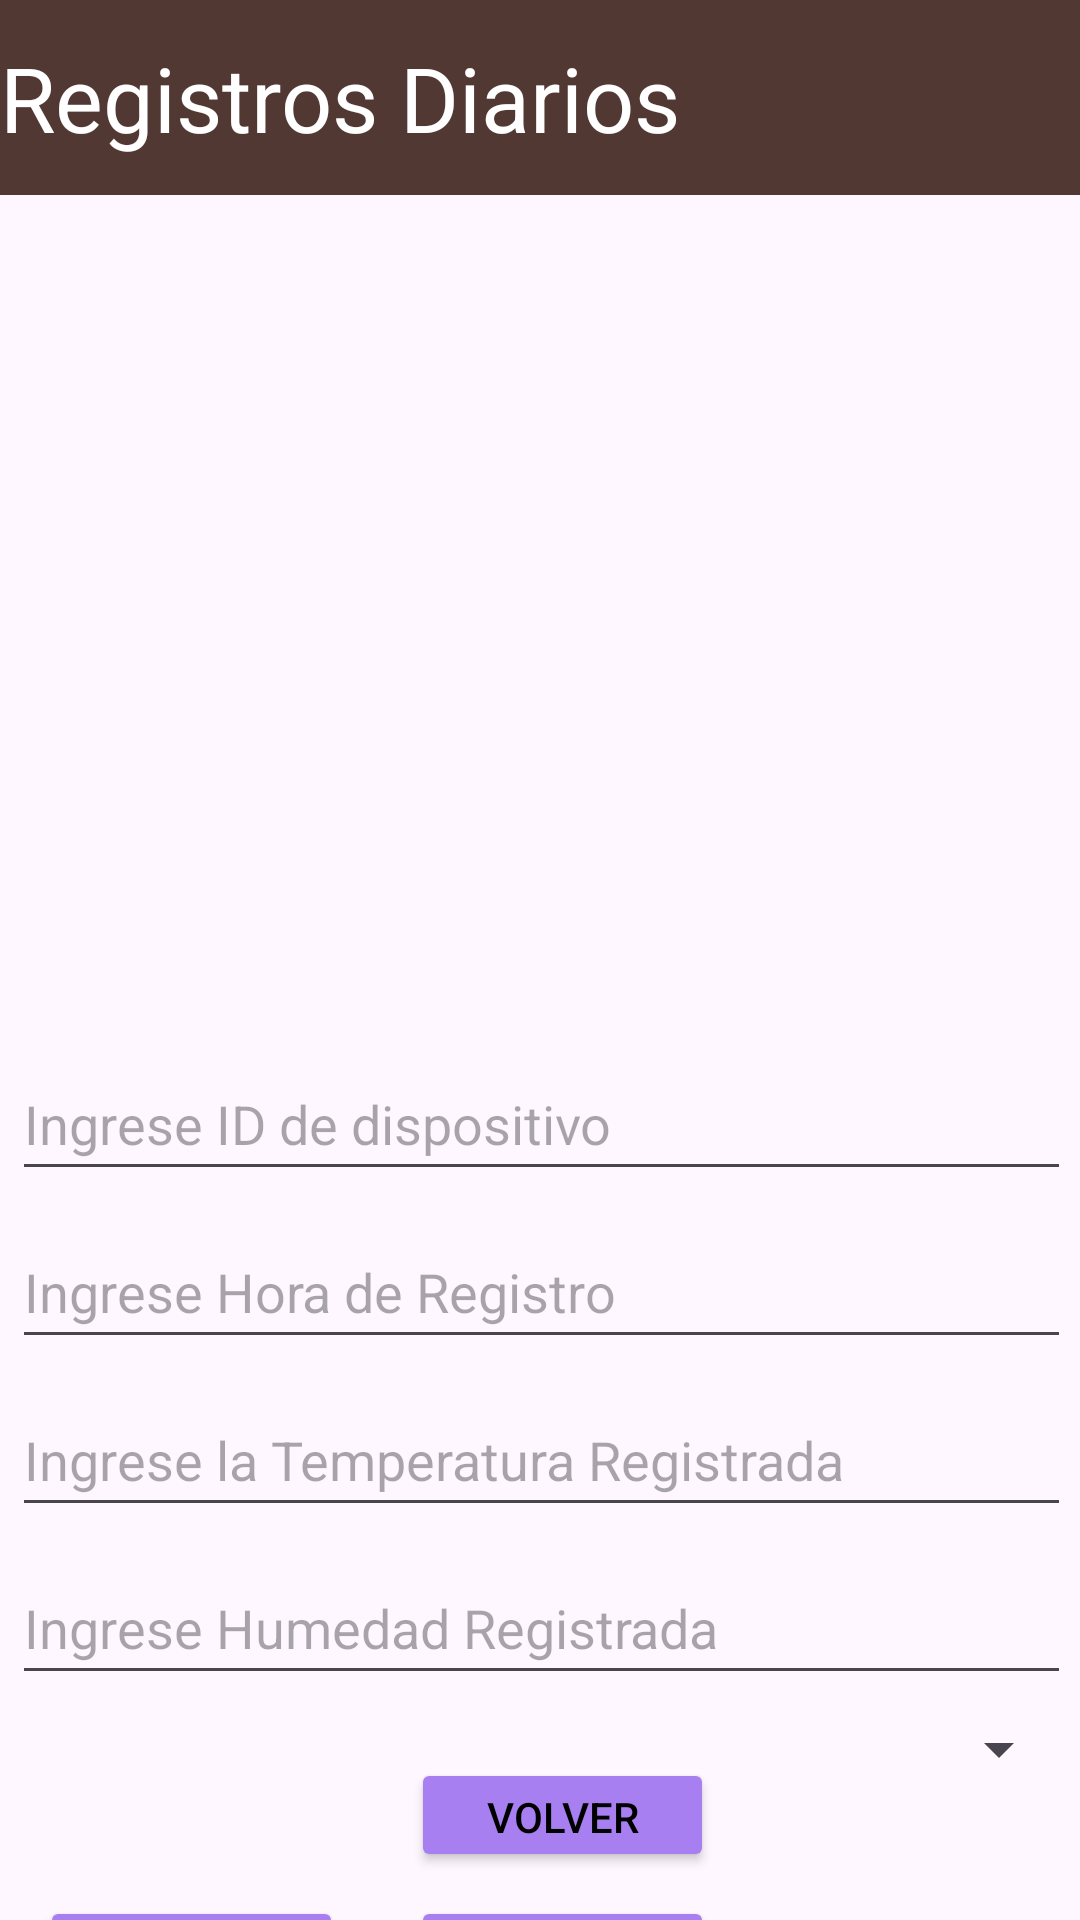

The Android layout XML behind this screen, and the referenced resources:
<!-- AndroidManifest.xml: application theme Theme.AppPrueba -->
<!-- res/layout/activity_mediciondiaria.xml -->
<?xml version="1.0" encoding="utf-8"?>
<androidx.constraintlayout.widget.ConstraintLayout xmlns:android="http://schemas.android.com/apk/res/android"
    xmlns:app="http://schemas.android.com/apk/res-auto"
    xmlns:tools="http://schemas.android.com/tools"
    android:id="@+id/main"
    android:layout_width="match_parent"
    android:layout_height="match_parent"
    tools:context=".Mediciondiaria">

    <TextView
        android:id="@+id/txtTitulo"
        android:layout_width="0dp"
        android:layout_height="65dp"
        android:background="#523833"
        android:gravity="center_vertical"
        android:text="Registros Diarios"
        android:textColor="@color/white"
        android:textSize="30sp"
        app:layout_constraintStart_toStartOf="parent"
        app:layout_constraintEnd_toEndOf="parent"
        app:layout_constraintTop_toTopOf="parent" />

    

    


    


    <ListView
        android:id="@+id/lstLista"
        android:layout_width="392dp"
        android:layout_height="240dp"
        android:layout_marginTop="12dp"
        android:divider="@color/black"
        android:padding="16dp"
        app:layout_constraintEnd_toEndOf="parent"
        app:layout_constraintHorizontal_bias="0.473"
        app:layout_constraintStart_toStartOf="parent"
        app:layout_constraintTop_toBottomOf="@id/txtTitulo" />

    <TableLayout
        android:id="@+id/formulario"
        android:layout_width="385dp"
        android:layout_height="292dp"
        android:layout_marginTop="8dp"
        android:divider="@color/black"
        android:padding="16dp"
        android:stretchColumns="1"
        app:layout_constraintEnd_toEndOf="parent"
        app:layout_constraintStart_toStartOf="parent"
        app:layout_constraintTop_toBottomOf="@id/lstLista">

        
        <EditText
            android:id="@+id/edid"
            android:layout_width="0dp"
            android:layout_height="wrap_content"
            android:layout_marginTop="8dp"
            android:contentDescription="Campo para ingresar la localidad"
            android:hint="Ingrese ID de dispositivo"
            android:importantForAccessibility="yes"
            android:minHeight="48dp"
            app:layout_constraintEnd_toEndOf="parent"
            app:layout_constraintStart_toStartOf="parent"
            app:layout_constraintTop_toBottomOf="@id/edhum" />


        <EditText
            android:id="@+id/edhora"
            android:layout_width="0dp"
            android:layout_height="wrap_content"
            android:layout_marginTop="8dp"
            android:contentDescription="Campo para ingresar la hora de registro"
            android:hint="Ingrese Hora de Registro"
            android:importantForAccessibility="yes"
            android:minHeight="48dp"
            app:layout_constraintEnd_toEndOf="parent"
            app:layout_constraintStart_toStartOf="parent"
            app:layout_constraintTop_toTopOf="parent" />

        
        <EditText
            android:id="@+id/edTemp"
            android:layout_width="0dp"
            android:layout_height="wrap_content"
            android:layout_marginTop="8dp"
            android:contentDescription="Campo para ingresar la temperatura registrada"
            android:hint="Ingrese la Temperatura Registrada"
            android:importantForAccessibility="yes"
            android:minHeight="48dp"
            app:layout_constraintEnd_toEndOf="parent"
            app:layout_constraintStart_toStartOf="parent"
            app:layout_constraintTop_toBottomOf="@id/edhora" />

        
        <EditText
            android:id="@+id/edhum"
            android:layout_width="0dp"
            android:layout_height="wrap_content"
            android:layout_marginTop="8dp"
            android:contentDescription="Campo para ingresar la humedad registrada"
            android:hint="Ingrese Humedad Registrada"
            android:importantForAccessibility="yes"
            android:minHeight="48dp"
            app:layout_constraintEnd_toEndOf="parent"
            app:layout_constraintStart_toStartOf="parent"
            app:layout_constraintTop_toBottomOf="@id/edTemp" />

        

        <Spinner
            android:id="@+id/spSpinner"
            android:layout_width="match_parent"
            android:layout_height="wrap_content"
            android:contentDescription="s"
            android:minHeight="48dp" />

    </TableLayout>

    <Button
        android:layout_width="101dp"
        android:layout_height="38dp"
        android:layout_marginTop="632dp"
        android:backgroundTint="#A87FF1"
        android:onClick="onClickAgregar"
        android:textSize="10dp"
        android:text="AGREGAR"
        android:textColor="#000"
        app:layout_constraintEnd_toEndOf="parent"
        app:layout_constraintHorizontal_bias="0.051"
        app:layout_constraintStart_toStartOf="parent"
        app:layout_constraintTop_toTopOf="parent" />

    <Button
        android:id="@+id/button"
        android:layout_width="101dp"
        android:layout_height="38dp"
        android:layout_marginTop="636dp"
        android:backgroundTint="#A87FF1"
        android:onClick="onClickEliminar"
        android:text="ELIMINAR"
        android:textSize="10dp"
        android:textColor="#000"
        app:layout_constraintEnd_toEndOf="parent"
        app:layout_constraintHorizontal_bias="0.948"
        app:layout_constraintStart_toStartOf="parent"
        app:layout_constraintTop_toTopOf="parent" />

    <Button
        android:layout_width="101dp"
        android:layout_height="38dp"
        android:layout_marginTop="632dp"
        android:backgroundTint="#A87FF1"
        android:onClick="onClickModificar"
        android:text="MODIFICAR"
        android:textColor="#000"
        android:textSize="10sp"
        app:layout_constraintEnd_toEndOf="parent"
        app:layout_constraintHorizontal_bias="0.529"
        app:layout_constraintStart_toStartOf="parent"
        app:layout_constraintTop_toTopOf="parent" />

    <Button
        android:id="@+id/btnVolver"
        android:layout_width="101dp"
        android:layout_height="38dp"
        android:layout_marginBottom="16dp"
        android:backgroundTint="#A87FF1"
        android:onClick="regreso"
        android:text="Volver"
        android:textColor="#000"
        app:layout_constraintBottom_toBottomOf="parent"
        app:layout_constraintEnd_toEndOf="parent"
        app:layout_constraintHorizontal_bias="0.529"
        app:layout_constraintStart_toStartOf="parent" />

</androidx.constraintlayout.widget.ConstraintLayout>
<!-- resources referenced by this layout -->
<resources>
  <style name="Theme.AppPrueba" parent="Base.Theme.AppPrueba" />
  <style name="Base.Theme.AppPrueba" parent="Theme.Material3.DayNight.NoActionBar">
          
          
      </style>
  <!-- not gathered from this repository: default colours our renderer supplied (Android Studio template values) -->
  <color name="black">#FF000000</color>
  <color name="white">#FFFFFFFF</color>
</resources>
